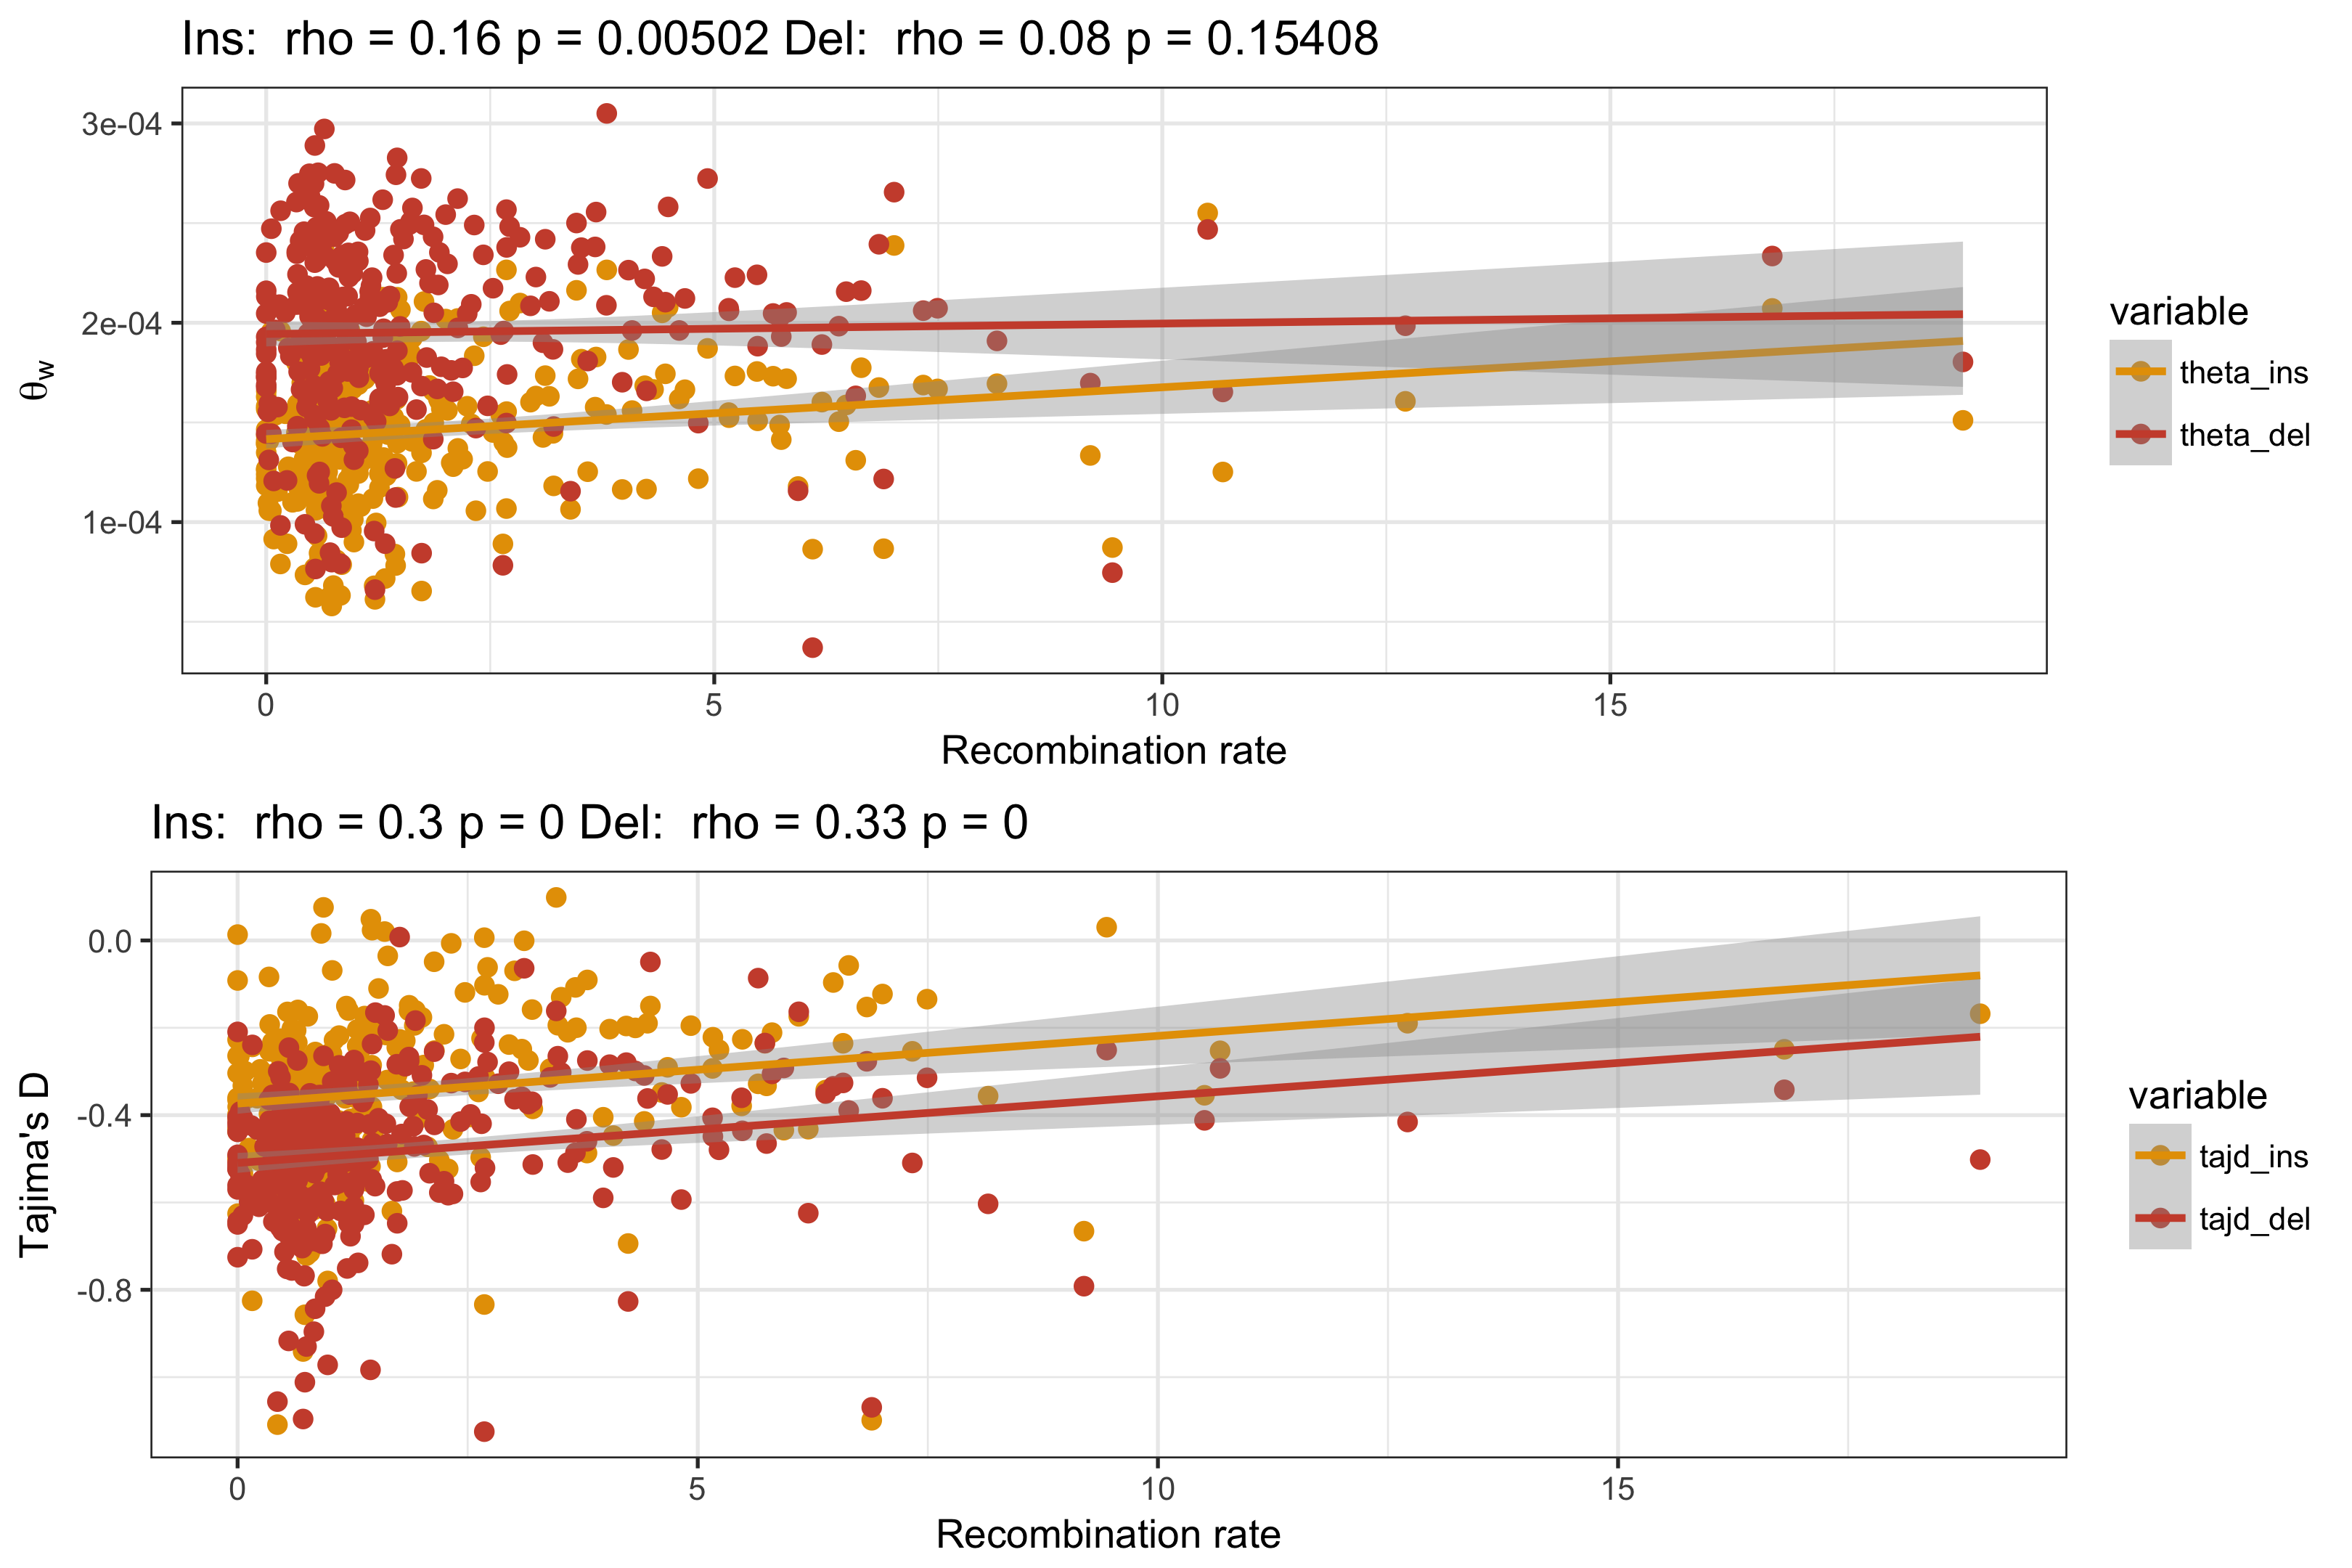

Write R code to recreate this figure.
# Title     : TODO
# Objective : TODO
# Created by: henryjuho
# Created on: 07/11/2017

library(ggplot2)
library(gridExtra)
library(reshape2)

cbPalette <- c("#E69F00", 'tomato 3', 'steel blue', "#999999", "#56B4E9", "#009E73", "#F0E442", "#0072B2", "#D55E00", "#CC79A7")

window_data = read.delim('filtered_2Mb_windows.txt')

theta_ins_test = cor.test(window_data$theta_ins, window_data$rec_rate, method='spearman', exact=NULL)
tajd_ins_test = cor.test(window_data$tajd_ins, window_data$rec_rate, method='spearman', exact=NULL)

theta_del_test = cor.test(window_data$theta_del, window_data$rec_rate, method='spearman', exact=NULL)
tajd_del_test = cor.test(window_data$tajd_del, window_data$rec_rate, method='spearman', exact=NULL)

# theta plot
theta_data = subset(window_data, select=c(window, rec_rate, theta_ins, theta_del))
theta_data = melt(theta_data, id=c('window', 'rec_rate'))

theta_plot = ggplot(theta_data, aes(x=rec_rate, y=value, colour=variable)) +
      geom_point(stat='identity', size = 2) +
      geom_smooth(method='lm') +
      theme_bw() +
      scale_colour_manual(values=cbPalette) +
      xlab('Recombination rate')  + ylab(expression(theta[w])) +
      ggtitle(paste('Ins: ', expression(rho), '=', round(theta_ins_test$estimate, digits=2),
      'p =', round(theta_ins_test$p.value, digits=5),
      'Del: ', expression(rho), '=', round(theta_del_test$estimate, digits=2),
      'p =', round(theta_del_test$p.value, digits=5)))


# tajd plot
tajd_data = subset(window_data, select=c(window, rec_rate, tajd_ins, tajd_del))
tajd_data = melt(tajd_data, id=c('window', 'rec_rate'))

tajd_plot = ggplot(tajd_data, aes(x=rec_rate, y=value, colour=variable)) +
      geom_point(stat='identity', size = 2) +
      geom_smooth(method='lm') +
      theme_bw() +
      scale_colour_manual(values=cbPalette) +
      xlab('Recombination rate')  + ylab("Tajima's D") +
      ggtitle(paste('Ins: ', expression(rho), '=', round(tajd_ins_test$estimate, digits=2),
      'p =', round(tajd_ins_test$p.value, digits=5),
      'Del: ', expression(rho), '=', round(tajd_del_test$estimate, digits=2),
      'p =', round(tajd_del_test$p.value, digits=5)))

png(file='window_summary.png', width=9, height=6, units='in', res=360)

grid.arrange(theta_plot, tajd_plot, nrow=2)

dev.off()